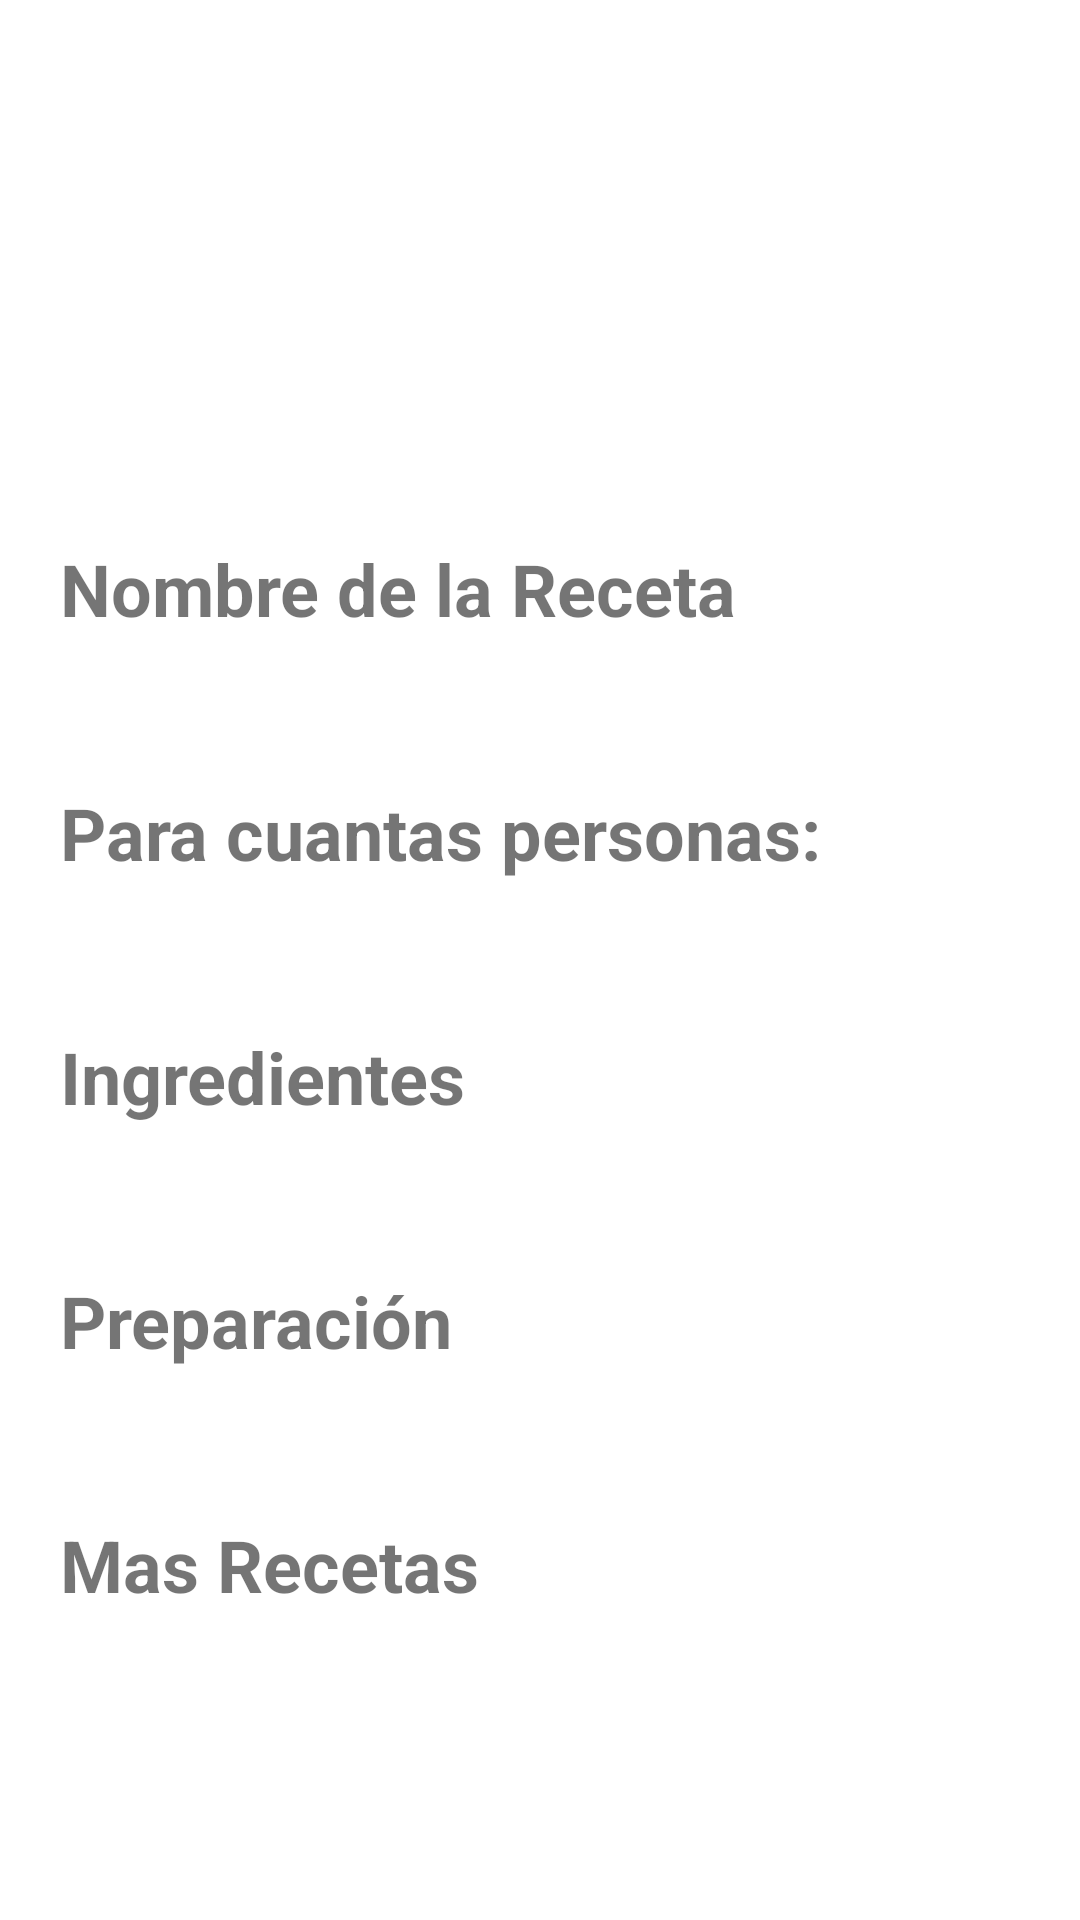

Android layout source for this screen:
<!-- AndroidManifest.xml: application theme Theme.MiRecetario -->
<!-- res/layout/activity_detalle_receta_user.xml -->
<?xml version="1.0" encoding="utf-8"?>
<androidx.constraintlayout.widget.ConstraintLayout xmlns:android="http://schemas.android.com/apk/res/android"
    xmlns:app="http://schemas.android.com/apk/res-auto"
    xmlns:tools="http://schemas.android.com/tools"
    android:layout_width="match_parent"
    android:layout_height="match_parent"
    tools:context=".DetallesReceta">

    <androidx.core.widget.NestedScrollView
        android:layout_width="match_parent"
        android:layout_height="match_parent"
        android:fillViewport="true">

        <LinearLayout
            android:layout_width="match_parent"
            android:layout_height="wrap_content"
            android:orientation="vertical">


            <ImageView
                android:id="@+id/imgReceta"
                android:layout_width="match_parent"
                android:layout_height="150dp"
                android:scaleType="centerCrop"
                app:srcCompat="@drawable/ic_launcher_background" />

            <TextView
                android:id="@+id/textView2"
                android:layout_width="match_parent"
                android:layout_height="wrap_content"
                android:layout_marginLeft="20dp"
                android:layout_marginTop="30dp"
                android:text="Nombre de la Receta"
                android:textSize="24sp"
                android:textStyle="bold" />

            <TextView
                android:id="@+id/etReceta"
                android:layout_width="match_parent"
                android:layout_height="wrap_content"
                android:ems="10"
                android:inputType="textPersonName" />

            <TextView
                android:id="@+id/textView9"
                android:layout_width="match_parent"
                android:layout_height="wrap_content"
                android:layout_marginLeft="20dp"
                android:layout_marginTop="30dp"
                android:text="Para cuantas personas: "
                android:textSize="24sp"
                android:textStyle="bold" />

            <TextView
                android:id="@+id/txtPorciones"
                android:layout_width="match_parent"
                android:layout_height="wrap_content"
                android:duplicateParentState="false"
                android:ems="10"
                android:inputType="number" />

            <TextView
                android:id="@+id/textView4"
                android:layout_width="match_parent"
                android:layout_height="wrap_content"
                android:layout_marginLeft="20dp"
                android:layout_marginTop="30dp"
                android:text="Ingredientes"
                android:textSize="24sp"
                android:textStyle="bold" />

            <TextView
                android:id="@+id/etIngredientes"
                android:layout_width="match_parent"
                android:layout_height="wrap_content"
                android:ems="10"
                android:gravity="start|top"
                android:inputType="textMultiLine"
                android:scrollbars="horizontal|vertical" />

            <TextView
                android:id="@+id/textView5"
                android:layout_width="match_parent"
                android:layout_height="wrap_content"
                android:layout_marginLeft="20dp"
                android:layout_marginTop="30dp"
                android:text="Preparación"
                android:textSize="24sp"
                android:textStyle="bold" />

            <TextView
                android:id="@+id/etPreparacion"
                android:layout_width="match_parent"
                android:layout_height="wrap_content"
                android:ems="10"
                android:gravity="start|top"
                android:inputType="textMultiLine"
                android:scrollbars="horizontal|vertical" />

            <TextView
                android:id="@+id/textView6"
                android:layout_width="match_parent"
                android:layout_height="wrap_content"
                android:layout_marginLeft="20dp"
                android:layout_marginTop="30dp"
                android:text="Mas Recetas"
                android:textSize="24sp"
                android:textStyle="bold" />

            <ListView
                android:id="@+id/lstSitios"
                android:layout_width="match_parent"
                android:layout_height="250dp"
                android:layout_marginBottom="20dp"/>

            
            
            
            
            
            

            <TextView
                android:id="@+id/textView12"
                android:layout_width="match_parent"
                android:layout_height="wrap_content"
                android:layout_marginLeft="20dp"
                android:layout_marginTop="30dp"
                android:text="¿Calcular para cuantas personas?"
                android:textSize="24sp"
                android:textStyle="bold" />

            <EditText
                android:id="@+id/txtCalcularPorciones"
                android:layout_width="match_parent"
                android:layout_height="wrap_content"
                android:ems="10"
                android:inputType="number" />

            <TextView
                android:id="@+id/txtImagenReceta"
                android:layout_width="match_parent"
                android:layout_height="wrap_content"
                android:layout_marginLeft="20dp"
                android:layout_marginTop="30dp"
                android:text="URL de imagen:"
                android:textSize="24sp"
                android:textStyle="bold" />

            <TextView
                android:id="@+id/txtURLimagen"
                android:layout_width="match_parent"
                android:layout_height="wrap_content"
                android:ems="10"
                android:hint="URL de la imagen"
                android:inputType="textPersonName" />

            <Button
                android:id="@+id/btnCalcularPorciones"
                android:layout_width="match_parent"
                android:layout_height="wrap_content"
                android:text="Calcular porciones"
                android:layout_marginBottom="30dp"/>

            <Button
                android:id="@+id/btnSalirDetalles"
                android:layout_width="match_parent"
                android:layout_height="wrap_content"
                android:layout_marginBottom="30dp"
                android:text="Salir Detalles" />




        </LinearLayout>
    </androidx.core.widget.NestedScrollView>

</androidx.constraintlayout.widget.ConstraintLayout>
<!-- resources referenced by this layout -->
<resources>
  <style name="Theme.MiRecetario" parent="Theme.MaterialComponents.DayNight.DarkActionBar">
          
          <item name="colorPrimary">@color/purple_500</item>
          <item name="colorPrimaryVariant">@color/purple_700</item>
          <item name="colorOnPrimary">@color/white</item>
          
          <item name="colorSecondary">@color/teal_200</item>
          <item name="colorSecondaryVariant">@color/teal_700</item>
          <item name="colorOnSecondary">@color/black</item>
          
          <item name="android:statusBarColor" tools:targetApi="l">?attr/colorPrimaryVariant</item>
          
          <item name="windowActionBar">false</item>
          <item name="windowNoTitle">true</item>
      </style>
  <!-- not gathered from this repository: default colours our renderer supplied (Android Studio template values) -->
  <color name="purple_500">#FF6200EE</color>
  <color name="purple_700">#FF3700B3</color>
  <color name="teal_200">#FF03DAC5</color>
  <color name="teal_700">#FF018786</color>
  <color name="black">#FF000000</color>
  <color name="white">#FFFFFFFF</color>
</resources>
